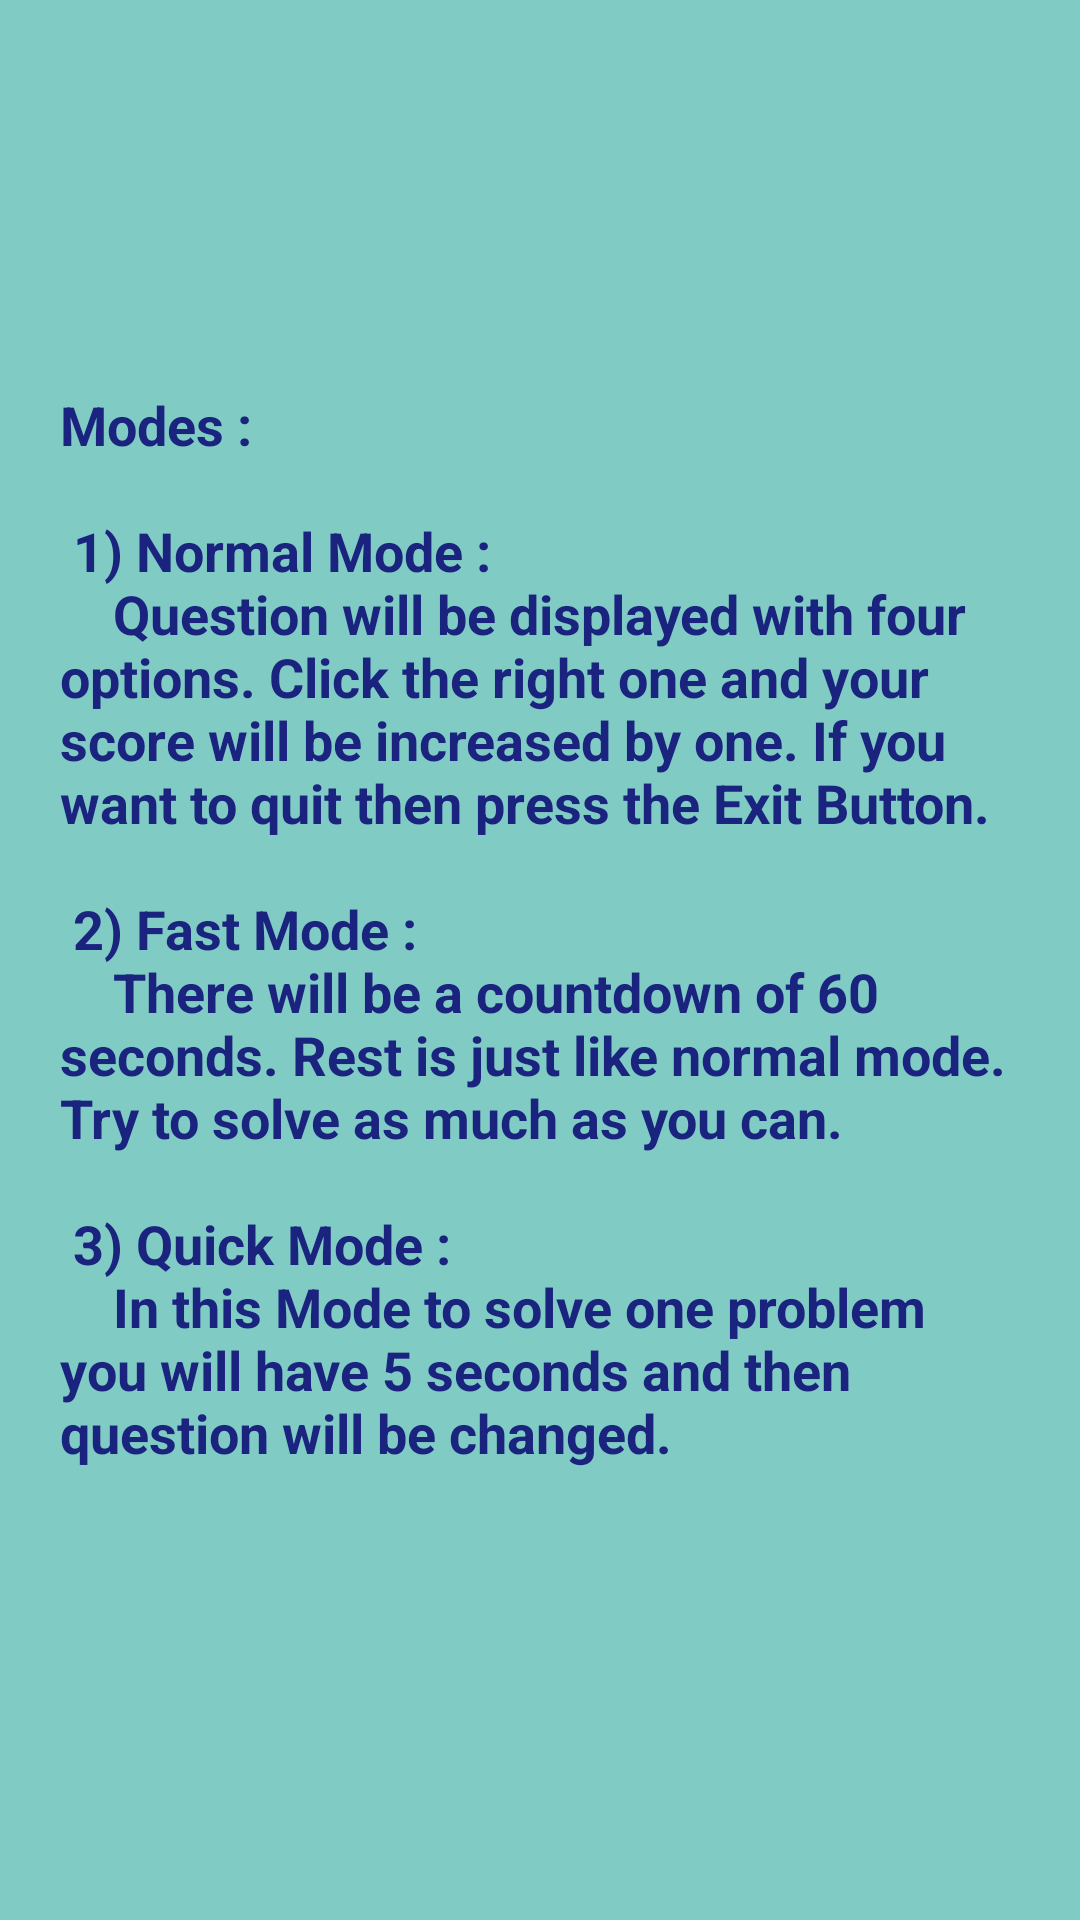

Produce the Android XML layout that renders to this screen, including the resource entries it uses.
<!-- AndroidManifest.xml: application theme AppTheme -->
<!-- res/layout/activity_tutorial.xml -->
<?xml version="1.0" encoding="utf-8"?>
<RelativeLayout xmlns:android="http://schemas.android.com/apk/res/android"
    xmlns:app="http://schemas.android.com/apk/res-auto"
    xmlns:tools="http://schemas.android.com/tools"
    android:background="#80CBC4"
    android:layout_width="match_parent"
    android:layout_height="match_parent"
    tools:context=".tutorialActivity">

    <TextView
        android:layout_centerInParent="true"
        android:layout_margin="20dp"
        android:textColor="#1A237E"
        android:text="@string/tutorialText"
        android:textSize="18sp"
        android:textStyle="bold"
        android:layout_width="wrap_content"
        android:layout_height="wrap_content"/>

</RelativeLayout>
<!-- resources referenced by this layout -->
<resources>
  <string name="tutorialText">
          Modes : \n \n
          1) Normal Mode : \n
            \t \t Question will be displayed with four options.
              Click the right one and your score will be
              increased by one. If you want to quit then
              press the Exit Button. \n \n
          2) Fast Mode : \n
             \t \t There will be a countdown of 60 seconds.
              Rest is just like normal mode. Try to
              solve as much as you can. \n \n
          3) Quick Mode : \n
             \t \t In this Mode to solve one problem you will
              have 5 seconds and then question will be
              changed. \n
      </string>
  <style name="AppTheme" parent="Theme.AppCompat.Light.DarkActionBar">
          
          <item name="colorPrimary">@color/colorPrimary</item>
          <item name="colorPrimaryDark">@color/colorPrimaryDark</item>
          <item name="colorAccent">@color/colorAccent</item>
      </style>
  <color name="colorPrimary">#6200EE</color>
  <color name="colorPrimaryDark">#3700B3</color>
  <color name="colorAccent">#03DAC5</color>
</resources>
